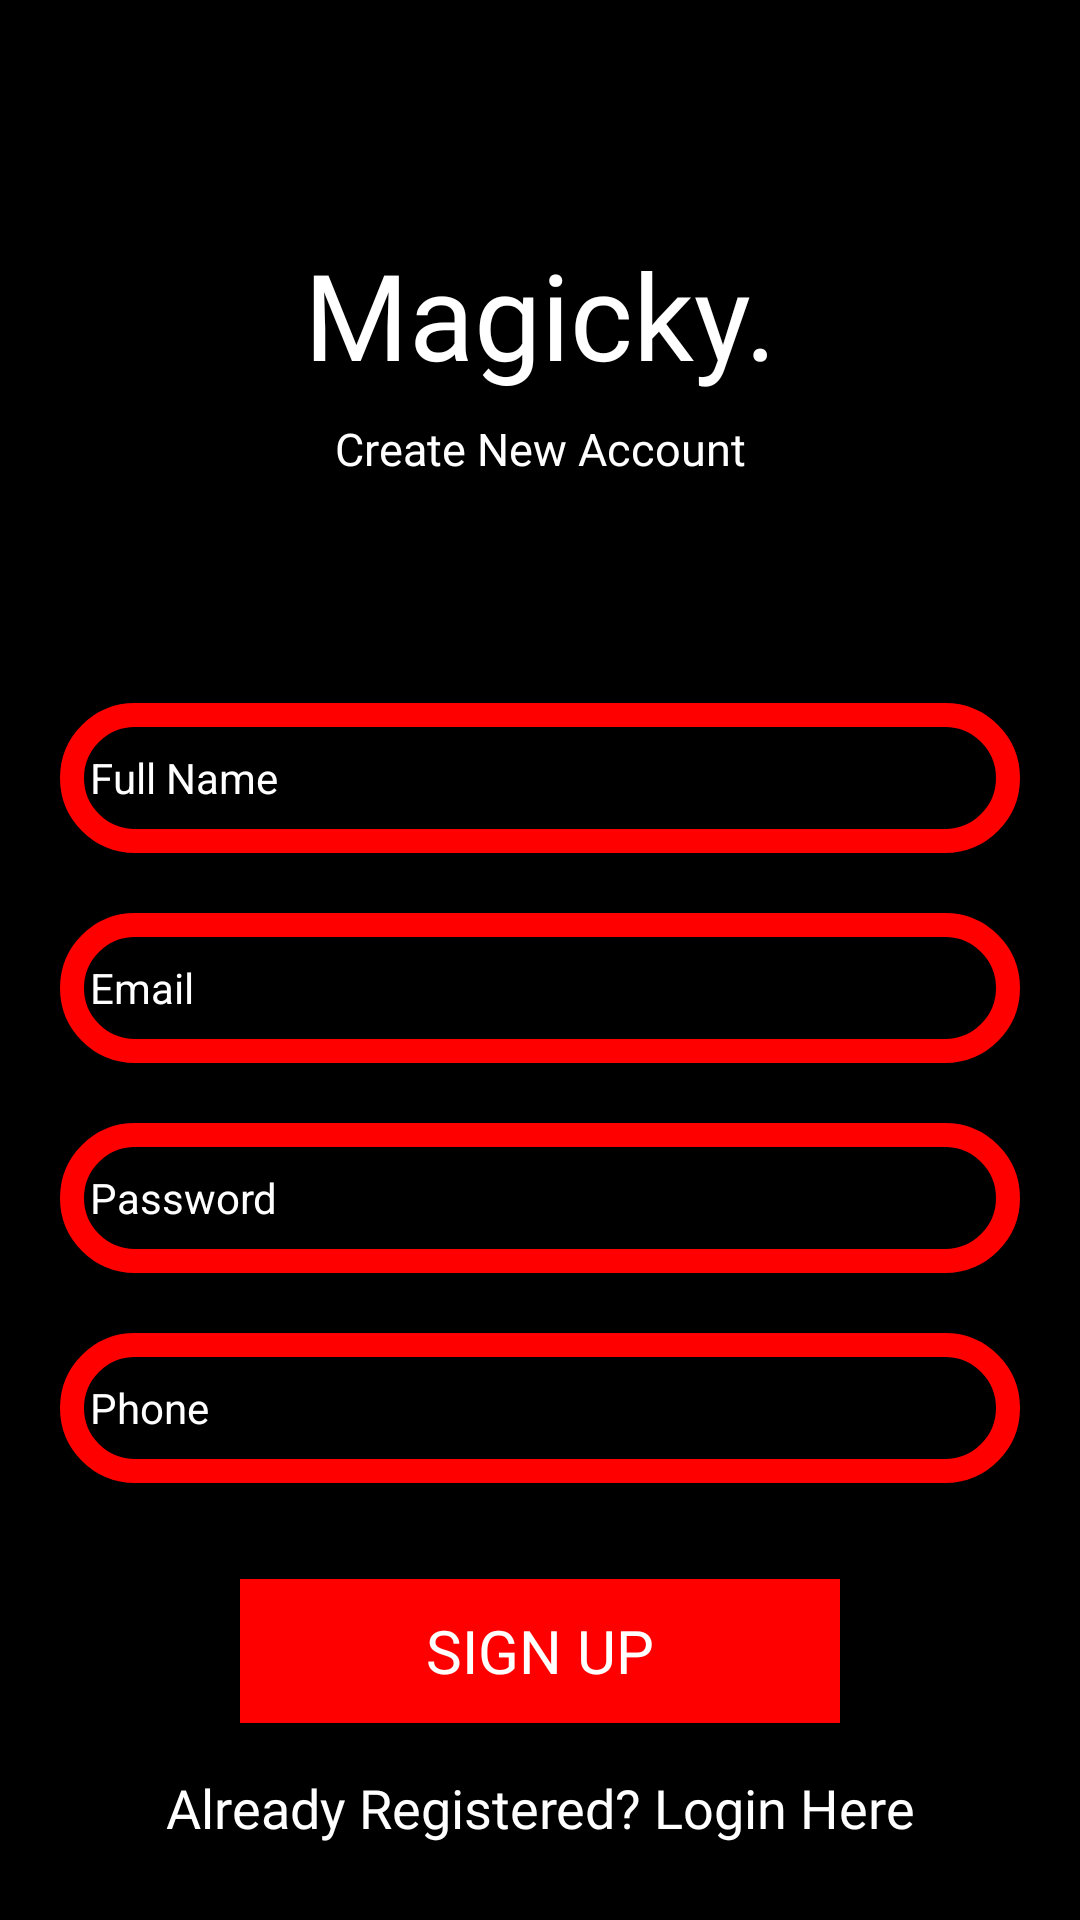

Produce the Android XML layout that renders to this screen, including the resource entries it uses.
<!-- AndroidManifest.xml: application theme Theme.RecyclerView -->
<!-- res/layout/activity_sign_up.xml -->
<?xml version="1.0" encoding="utf-8"?>
<androidx.constraintlayout.widget.ConstraintLayout xmlns:android="http://schemas.android.com/apk/res/android"
    xmlns:app="http://schemas.android.com/apk/res-auto"
    xmlns:tools="http://schemas.android.com/tools"
    android:layout_width="match_parent"
    android:layout_height="match_parent"
    android:background="#000"
    tools:context=".UI.Register">
    <ImageView
        android:layout_width="match_parent"
        android:layout_height="match_parent"
        android:src="@color/black" />
    <TextView
        android:id="@+id/textView"
        android:layout_width="wrap_content"
        android:layout_height="wrap_content"
        android:fontFamily="@font/magicky"
        android:text="Magicky."
        android:textColor="#fff"
        android:textSize="40dp"
        app:layout_constraintBottom_toBottomOf="parent"
        app:layout_constraintEnd_toEndOf="parent"
        app:layout_constraintStart_toStartOf="parent"
        app:layout_constraintTop_toTopOf="parent"
        app:layout_constraintVertical_bias="0.133" />

    <TextView
        android:id="@+id/textView2"
        android:layout_width="wrap_content"
        android:layout_height="wrap_content"
        android:layout_marginTop="8dp"
        android:fontFamily="@font/magicky"
        android:text="Create New Account"
        android:textColor="#FFF"
        android:textSize="15sp"
        app:layout_constraintEnd_toEndOf="parent"
        app:layout_constraintStart_toStartOf="parent"
        app:layout_constraintTop_toBottomOf="@+id/textView" />

    <EditText
        android:id="@+id/fullName"
        android:layout_width="0dp"
        android:layout_height="50dp"
        android:background="@drawable/cerceve"
        android:ems="10"
        android:layout_margin="20dp"
        android:hint="Full Name"
        android:inputType="textPersonName"
        android:padding="10dp"
        android:textColor="#FFFFFF"
        android:textColorHint="#FFFFFF"
        android:textSize="14sp"
        app:layout_constraintBottom_toBottomOf="parent"
        app:layout_constraintEnd_toEndOf="parent"
        app:layout_constraintStart_toStartOf="parent"
        app:layout_constraintTop_toBottomOf="@+id/textView2"
        app:layout_constraintVertical_bias="0.13999999" />

    <EditText
        android:id="@+id/Email"
        android:layout_width="0dp"
        android:layout_height="50dp"
        android:ems="10"
        android:hint="Email"
        android:layout_margin="20dp"
        android:background="@drawable/cerceve"
        android:padding="10dp"
        android:textColor="#FFFFFF"
        android:textColorHint="#FFFFFF"
        android:textSize="14sp"
        android:inputType="textEmailAddress"
        app:layout_constraintEnd_toEndOf="parent"
        app:layout_constraintStart_toStartOf="parent"
        app:layout_constraintTop_toBottomOf="@+id/fullName" />

    <EditText
        android:id="@+id/password"
        android:layout_width="0dp"
        android:layout_height="50dp"
        android:layout_margin="20dp"
        android:ems="10"
        android:inputType="textPassword"
        android:hint="Password"
        android:background="@drawable/cerceve"
        android:padding="10dp"
        android:textColor="#FFFFFF"
        android:textColorHint="#FFFFFF"
        android:textSize="14sp"
        app:layout_constraintEnd_toEndOf="parent"
        app:layout_constraintStart_toStartOf="parent"
        app:layout_constraintTop_toBottomOf="@+id/Email" />

    <EditText
        android:id="@+id/phone"
        android:layout_width="0dp"
        android:layout_height="50dp"
        android:ems="10"
        android:layout_margin="20dp"
        android:inputType="textPhonetic"
        android:hint="Phone"
        android:background="@drawable/cerceve"
        android:padding="10dp"
        android:textColor="#FFFFFF"
        android:textColorHint="#FFFFFF"
        android:textSize="14sp"
        app:layout_constraintEnd_toEndOf="parent"
        app:layout_constraintStart_toStartOf="parent"
        app:layout_constraintTop_toBottomOf="@+id/password" />

    <Button
        android:id="@+id/registerBtn"
        android:layout_width="200dp"
        android:textSize="20dp"
        android:text="SIGN UP"
        android:textColor="#FFF"
        android:fontFamily="@font/magicky"
        android:layout_height="wrap_content"
        android:layout_marginStart="16dp"
        android:layout_marginTop="32dp"
        android:layout_marginEnd="16dp"
        android:background="#ff0000"
        app:layout_constraintEnd_toEndOf="parent"
        app:layout_constraintStart_toStartOf="parent"
        app:layout_constraintTop_toBottomOf="@+id/phone" />

    <TextView
        android:id="@+id/createText"
        android:layout_width="wrap_content"
        android:layout_height="wrap_content"
        android:layout_marginTop="16dp"
        android:text="Already Registered? Login Here"
        android:textColor="#FFF"
        android:textSize="18dp"
        android:fontFamily="@font/magicky"
        app:layout_constraintEnd_toEndOf="parent"
        app:layout_constraintStart_toStartOf="parent"
        app:layout_constraintTop_toBottomOf="@+id/registerBtn" />

    <ProgressBar
        android:id="@+id/progressBar"
        style="?android:attr/progressBarStyle"
        android:layout_width="wrap_content"
        android:layout_height="wrap_content"
        android:visibility="invisible"
        app:layout_constraintBottom_toBottomOf="parent"
        app:layout_constraintEnd_toEndOf="parent"
        app:layout_constraintStart_toStartOf="parent"
        app:layout_constraintTop_toBottomOf="@+id/createText"
        app:layout_constraintVertical_bias="0.26" />


</androidx.constraintlayout.widget.ConstraintLayout>
<!-- resources referenced by this layout -->
<resources>
  <color name="black">#FF000000</color>
  <!-- drawable cerceve (drawable) -->
  <?xml version="1.0" encoding="utf-8"?>
  <shape xmlns:android="http://schemas.android.com/apk/res/android">
      <stroke
          android:color="#ff0000"
          android:width="8dp"
          />
      <corners
          android:radius="30dp"/>
  
  </shape>
  <style name="Theme.RecyclerView" parent="Theme.AppCompat.Light.NoActionBar">
          
          <item name="colorPrimary">#000</item>
          <item name="colorAccent">#000</item>
          <item name="android:textColorHint">#000</item>
          <item name="colorPrimaryVariant">	#000</item>
          <item name="colorOnPrimary">@color/white</item>
          
          <item name="colorSecondary">#000</item>
          <item name="colorSecondaryVariant">@color/teal_700</item>
          <item name="colorOnSecondary">@color/black</item>
          
          <item name="android:statusBarColor" tools:targetApi="l">?attr/colorPrimaryVariant</item>
          <item name="android:windowAnimationStyle">@style/animation</item>
          
      </style>
  <color name="white">#FFFFFFFF</color>
  <color name="teal_700">#FF018786</color>
  <style name="animation">
          <item name="android:windowEnterAnimation">@android:anim/fade_in</item>
          <item name="android:windowExitAnimation">@android:anim/fade_out</item>
      </style>
</resources>
